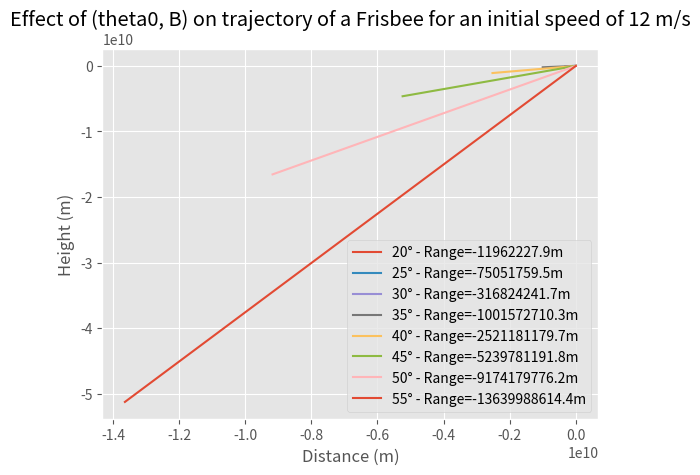

The script that saved this image:
import math
import matplotlib.pyplot as plt
import numpy as np
plt.style.use('ggplot')

def getCD(theta):
  return 0.085 + 3.30 * (theta - (-0.052))**2

def getCL(theta):
  return 0.13 + (3.09 * theta)

class AerodynamicForces:
    def __init__(self, v_x, v_y, theta):
        self.v_x = v_x
        self.v_y = v_y
        self.theta = theta
        self.CD = getCD(theta)
        self.CL = getCL(theta)
    
    def lift(self):
        return {
            'y': 0.5 * self.CL * p * A * self.theta * (self.v_y**2),
            'x': 0.5 * self.CL * p * A * self.theta * (self.v_x**2)}

    def drag(self):
        return {
            'y': 0.5 * self.CD * p * A * self.theta * (self.v_y**2),
            'x': 0.5 * self.CD * p * A * self.theta * (self.v_x**2)}

# Constants
CD = 0.5
p = 1.225
A = 0.010
m = 0.40
g = 9.81  # Acceleration due to gravity in m/s^2
DT = 0.03   # Time step
T_MAX = 5.0 # Max time of the simulation
STEPS = int(T_MAX/DT) # Number of steps in the simulation

# Function calculating the trajectory of a launched projectile
# Initial Conditions
x_0 = 0 # Initial position in x in meters
y_0 = 10 # Initial position in y in meters
v_0 = 20 # Initial speed in m/s

# Create a set of launching angles to try out.
theta_0 = range(20,60,5) # Launch angle in degrees

def getAcc(v_x, v_y, m, theta):
  AEFORCES = AerodynamicForces(v_x, v_y, theta)
  Ay = (1 / m) * (-m*g + AEFORCES.lift()['y'] - AEFORCES.drag()['y'])
  Ax = (1 / m) * (-AEFORCES.lift()['x'] - AEFORCES.drag()['x'])
  return [Ax,  Ay]


def GetFrisbeeTraj(x_0,y_0,v_0, theta_0):

  x = [x_0]
  y = [y_0]

  vx = v_0 * math.cos(math.radians(theta_0))
  vy = v_0 * math.sin(math.radians(theta_0))

  for i in range(STEPS):
    Accelerations = getAcc(vx, vy, m, theta_0)
    
    ay = Accelerations[1]
    ax = Accelerations[0]
    
    vy += DT* ay
    
    vx += DT* ax

    #Calculating position in x
    x.append(x[i] + DT* vx)

    #Calculating position in y
    y.append(y[i] + DT* vy)

    if y[i] <= 0:
      break
  return x, y

# For loop on the launching angle

prevHigh = [0, 0]


rho = 1.23            # air density in kg/m^3
r = 0.135             # radius in m
m = 0.175             # mass in kg
x_0 = 0               # initial horizontal position in m
y_0 = 1.0             # initial vertical position in m
g = 9.81              # acceleration due to gravity in m/s^2
v_0 = 12.0            # initial speed in m/s




for angle in theta_0:
  # Calculate the trajectory for each launching angle and add to plot
  x,y = GetFrisbeeTraj(x_0,y_0,v_0,angle)
  if(x[len(x) - 1] > prevHigh[1]):
    prevHigh[0] = angle
    prevHigh[1] = x[len(x) - 1]
  plt.plot(x,y,label = f"{angle}\N{DEGREE SIGN} - Range={x[-1]:.1f}m")
plt.legend()
plt.title("Effect of (theta0, B) on trajectory of a Frisbee for an initial speed of 12 m/s")
plt.xlabel("Distance (m)")
plt.ylabel("Height (m)")
plt.show()
print(f'The highest range in the x axis is equal to {prevHigh[1]:.1f}m with an angle of {prevHigh[0]}°')
